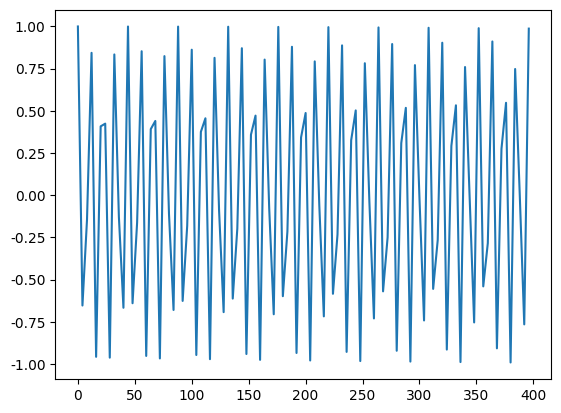

Source code (Python):
# _*_ coding:UTF-8 _*_
# [redacted]
# 开发团队: 理想国真恵玩
# 开发时间: 2019-04-12 17:45
# 文件名称: hw_003_判断周期函数1.py
# 开发工具: PyCharm
# y=cos4 是否为周期函数
import numpy as np
import matplotlib.pyplot as plt

X = [4 * x for x in np.arange(100)]
Y = np.cos(X)

plt.rcParams['font.family'] = ['Arial Unicode MS']  # 用来正常显示中文标签
plt.plot(X, Y)
plt.show()
"""
常用求周期函数的方法:
1.找到一个T!=0,使得f(x+T)=f(x)
2.利用周期函数的性质证明

"""
